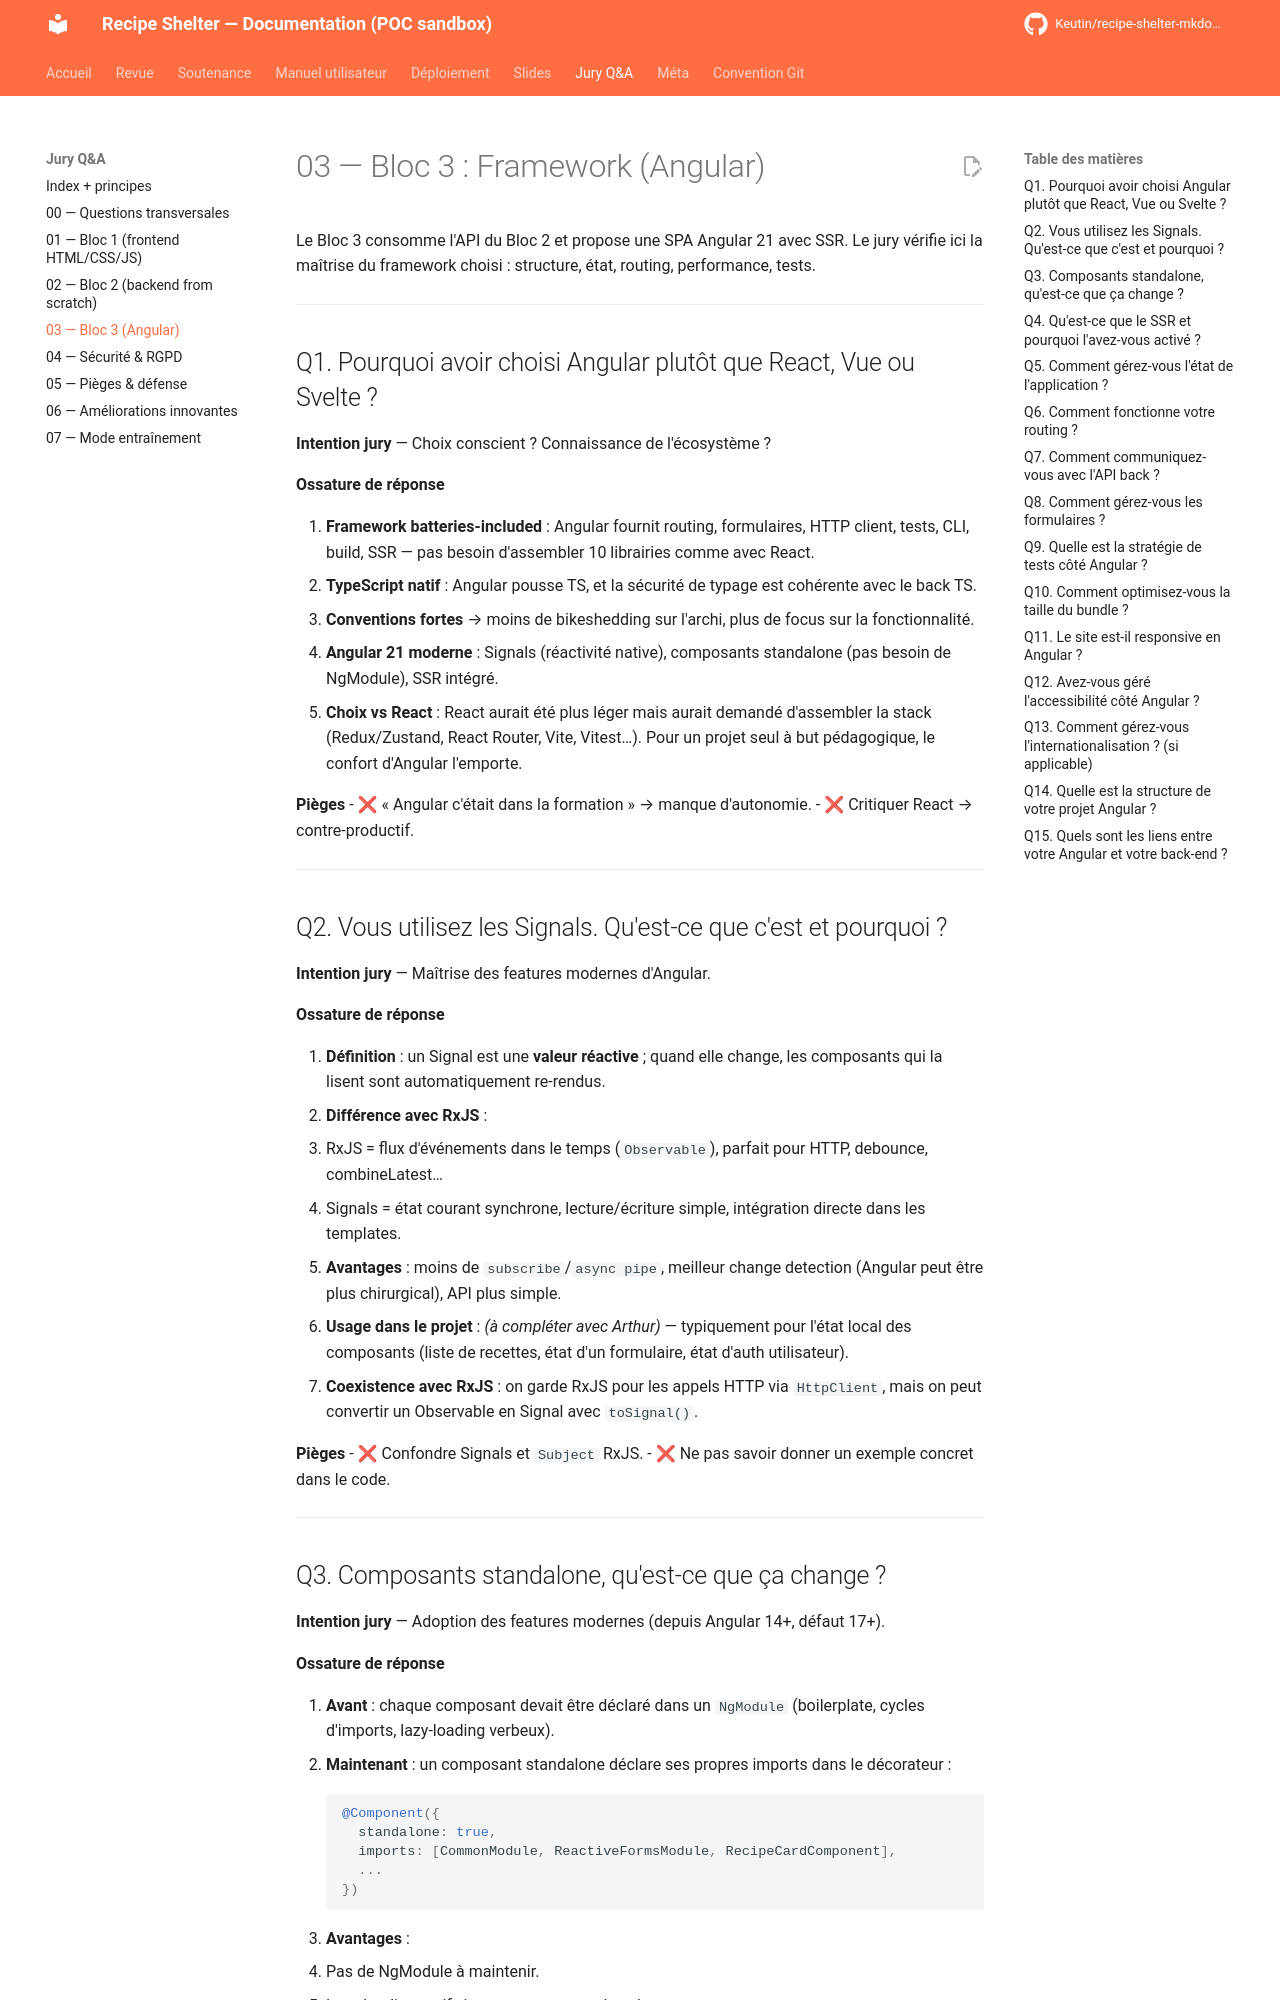

repository: Keutin/recipe-shelter-mkdocs-poc · page: jury/03-bloc3-angular/index.html · generator: mkdocs

# 03 — Bloc 3 : Framework (Angular)

Le Bloc 3 consomme l'API du Bloc 2 et propose une SPA Angular 21 avec SSR. Le jury vérifie ici la maîtrise du framework choisi : structure, état, routing, performance, tests.

---

## Q1. Pourquoi avoir choisi Angular plutôt que React, Vue ou Svelte ?

**Intention jury** — Choix conscient ? Connaissance de l'écosystème ?

**Ossature de réponse**

1. **Framework batteries-included** : Angular fournit routing, formulaires, HTTP client, tests, CLI, build, SSR — pas besoin d'assembler 10 librairies comme avec React.
2. **TypeScript natif** : Angular pousse TS, et la sécurité de typage est cohérente avec le back TS.
3. **Conventions fortes** → moins de bikeshedding sur l'archi, plus de focus sur la fonctionnalité.
4. **Angular 21 moderne** : Signals (réactivité native), composants standalone (pas besoin de NgModule), SSR intégré.
5. **Choix vs React** : React aurait été plus léger mais aurait demandé d'assembler la stack (Redux/Zustand, React Router, Vite, Vitest…). Pour un projet seul à but pédagogique, le confort d'Angular l'emporte.

**Pièges**
- ❌ « Angular c'était dans la formation » → manque d'autonomie.
- ❌ Critiquer React → contre-productif.

---

## Q2. Vous utilisez les Signals. Qu'est-ce que c'est et pourquoi ?

**Intention jury** — Maîtrise des features modernes d'Angular.

**Ossature de réponse**

1. **Définition** : un Signal est une **valeur réactive** ; quand elle change, les composants qui la lisent sont automatiquement re-rendus.
2. **Différence avec RxJS** :
   - RxJS = flux d'événements dans le temps (`Observable`), parfait pour HTTP, debounce, combineLatest…
   - Signals = état courant synchrone, lecture/écriture simple, intégration directe dans les templates.
3. **Avantages** : moins de `subscribe`/`async pipe`, meilleur change detection (Angular peut être plus chirurgical), API plus simple.
4. **Usage dans le projet** : *(à compléter avec Arthur)* — typiquement pour l'état local des composants (liste de recettes, état d'un formulaire, état d'auth utilisateur).
5. **Coexistence avec RxJS** : on garde RxJS pour les appels HTTP via `HttpClient`, mais on peut convertir un Observable en Signal avec `toSignal()`.

**Pièges**
- ❌ Confondre Signals et `Subject` RxJS.
- ❌ Ne pas savoir donner un exemple concret dans le code.

---
